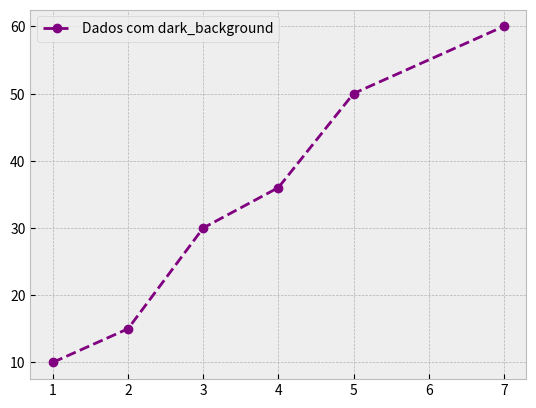

Here is the Python script that generated this plot:
# aula 1 - intro a visualizacao de dados
import matplotlib.pyplot as plt

x = [1, 2, 3, 4]
y = [10, 20, 25, 30]

#plt.plot(x, y)
#plt.title("Gráfico de Linha")
#plt.show()

categorias = ["A", "B", "C"]
valores = [5, 7, 3]

#plt.bar(categorias, valores, color="blue")
#plt.title("Gráfico de Barras")
#plt.show()

x = [1, 2, 3, 4, 5, 7]
y = [10, 15, 30, 36, 50, 60]

#plt.scatter(x, y, color="red")
#plt.title("Gráfico de Dispersão")
#plt.show()

# aula 2 - fundamentos matplotlib

# plt.plot(x, y, label="Linha")
# plt.title("Gráfico de Linha com Título")
# plt.xlabel("Eixo X")
# plt.ylabel("Eixo Y")
# plt.legend()
# plt.show()

# plt.plot(x, y, color="purple", linestyle="--", marker="o")
# plt.title("Grafico 2")
# plt.grid()
# plt.show()

# aula 3 - personalizacao de graficos
# y2 = [1, 11, 22, 33, 44, 66]
# plt.plot(x, y, linewidth=6, label="Linha 1")
# plt.plot(x, y2, label="Linha 2", linestyle="dotted", color="green")
# plt.xlim(0, 6)
# plt.ylim(0, 65)
# plt.legend(loc="lower left")
# plt.show()

# aula 4 - subplot e layouts

# fig, axs = plt.subplots(2, 1)

# axs[0].plot(x, y, 'r')
# axs[0].set_title("Subplot 1")
# axs[1].bar(categorias, valores)
# axs[1].set_title("Subplot 2")
# plt.tight_layout()
# plt.show()

# fig, axs = plt.subplots(3, 2)

# axs[0, 0].plot(x, y, 'g')
# axs[0, 1].scatter(x, y, color='orange')

# axs[1, 0].bar(categorias, valores)
# axs[1, 1].plot(x, y, 'g', color="red")

# plt.tight_layout()
# plt.show()

# aual 5 - estilos e temas

# plt.style.use("ggplot")
# plt.plot(x, y, label="Dados com ggplot")
# plt.legend()
# plt.show()

plt.style.use("bmh")
plt.plot(x, y, label="Dados com dark_background", color="purple", linestyle="--", marker="o")
plt.legend()
plt.show()

print(plt.style.available)